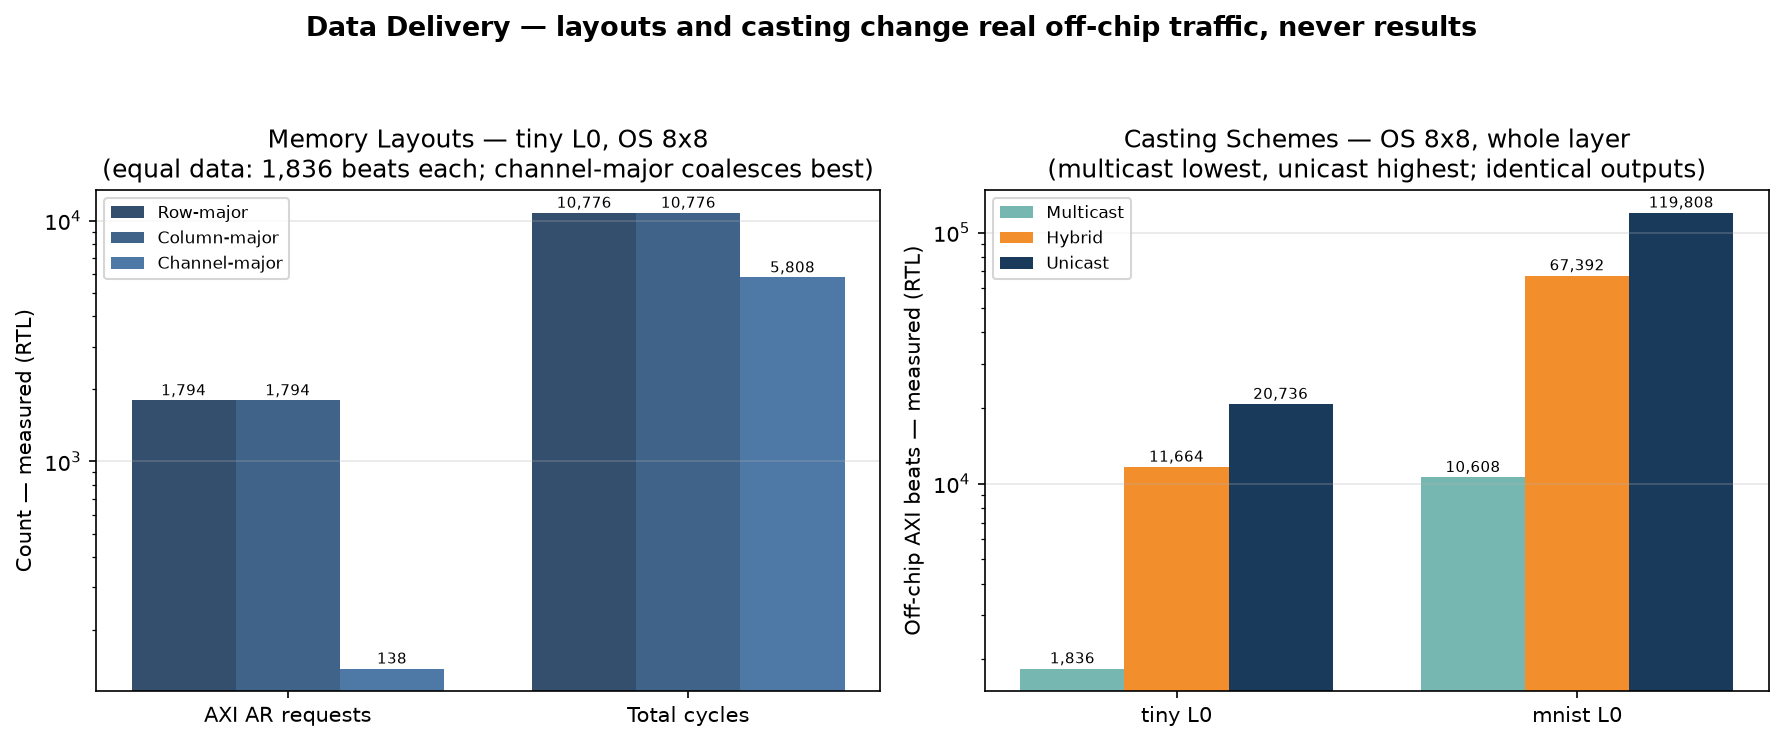

Source data for this figure (header and first rows):
axis, setting, layer, axi_ar_requests, axi_beats, total_cycles, source
layout, ROW_MAJOR, tiny L0, 1794, 1836, 10776, measured (RTL)
layout, COLUMN_MAJOR, tiny L0, 1794, 1836, 10776, measured (RTL)
layout, CHANNEL_MAJOR, tiny L0, 138, 1836, 5808, measured (RTL)
casting, MULTICAST, tiny L0, 138, 1836, 5808, measured (RTL)
casting, HYBRID, tiny L0, 9318, 11664, 53004, measured (RTL)
casting, UNICAST, tiny L0, 18312, 20736, 98130, measured (RTL)
casting, MULTICAST, mnist L0, 832, 10608, 36712, measured (RTL)
casting, HYBRID, mnist L0, 53872, 67392, 309400, measured (RTL)
casting, UNICAST, mnist L0, 105872, 119808, 570232, measured (RTL)
